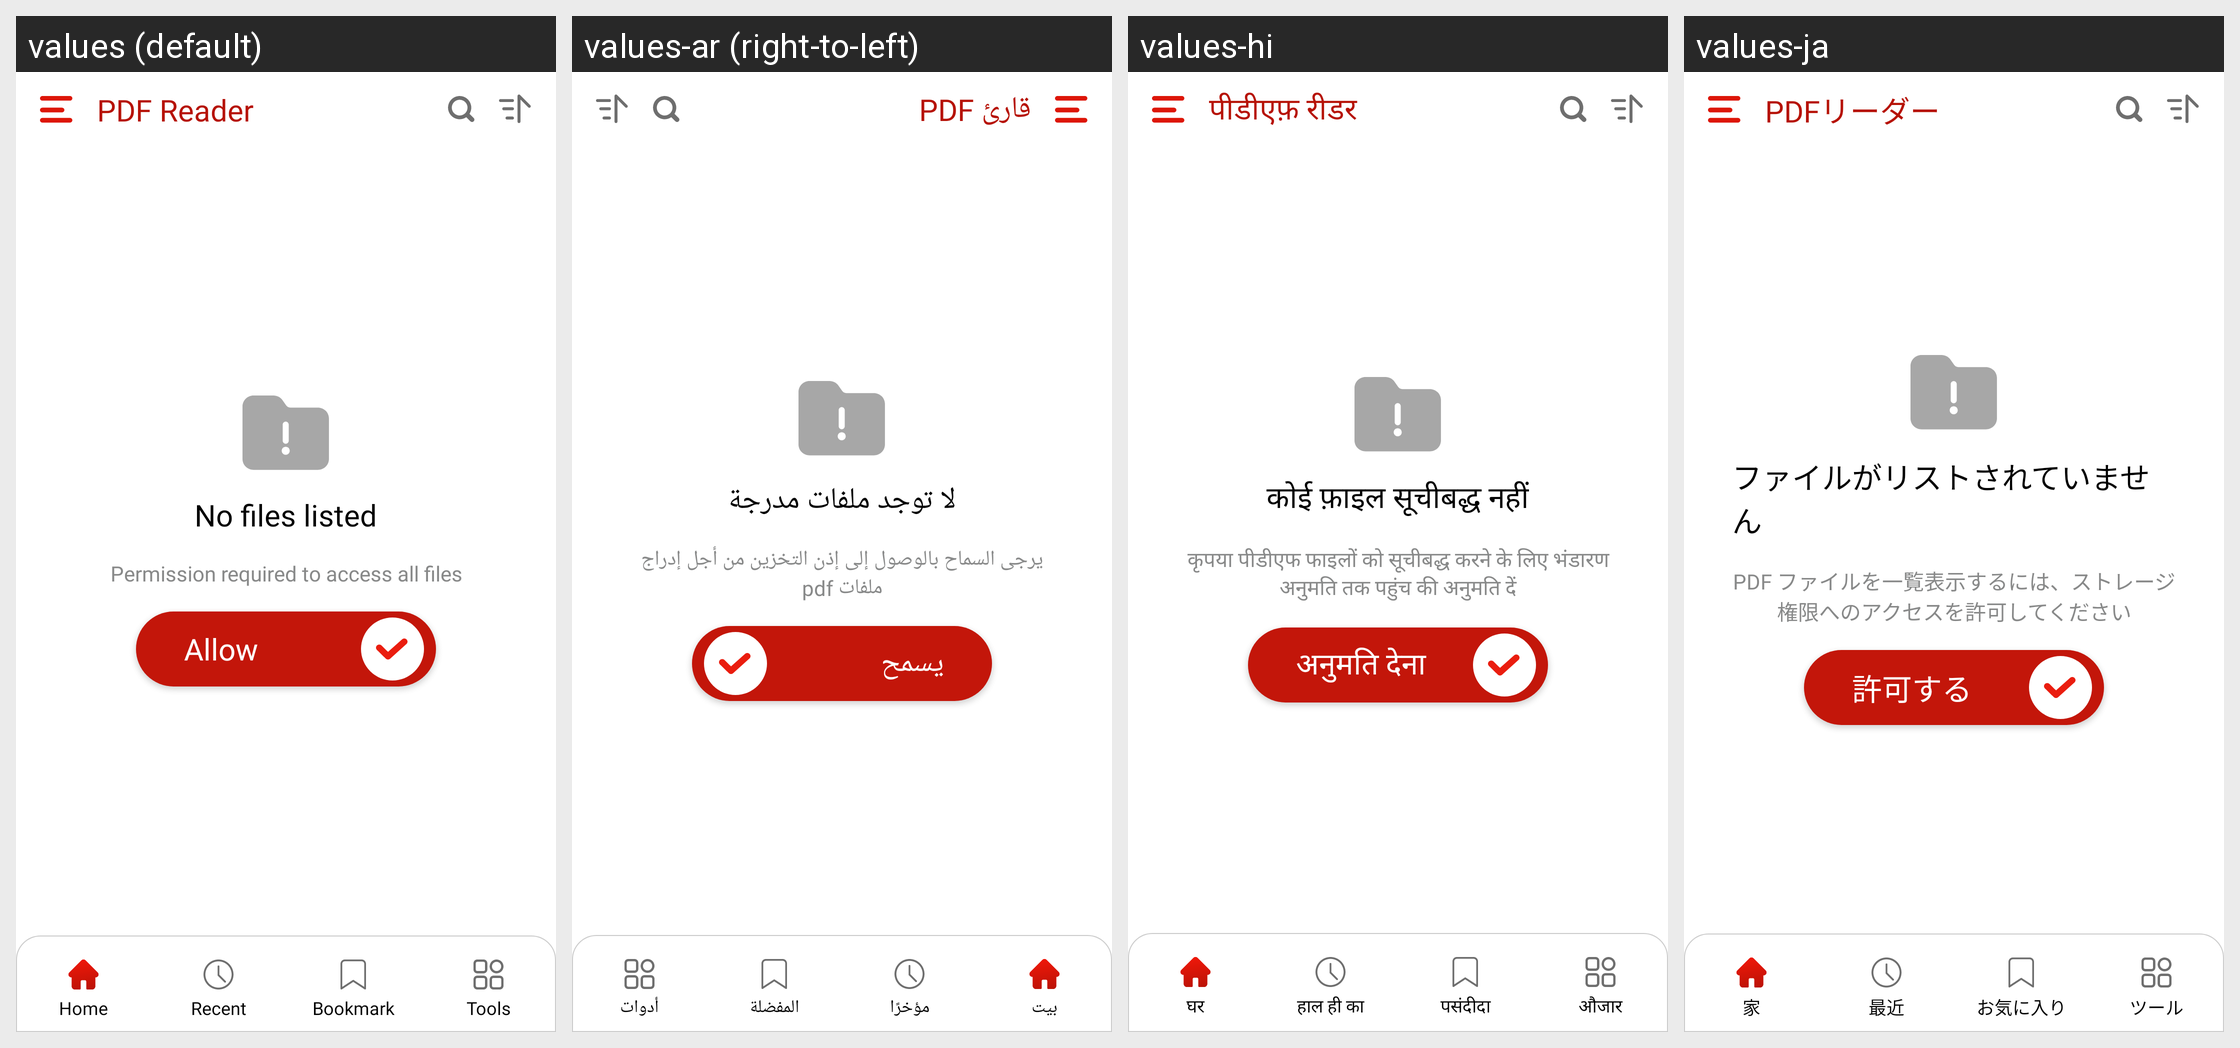

The Android screen above is rendered under several locales of the same app. Produce the string resources it draws, with the default and per-locale values.
Android screen res/layout/drawer_content.xml rendered under 4 locales, left to right: values (default), values-ar (right-to-left), values-hi, values-ja. Device: Nexus 5 (rendered at 1080×1920; each locale shown at half size, 540×960, under a caption strip naming it); theme Theme.Bottomnavpdf.
Other locales in the repository, not shown: values-de, values-es, values-fr, values-tr, values-zh-rCN.
Strings drawn on this screen, with the default value and each locale's value (text and hints the layout hard-codes, and strings that could not be matched under every locale, appear in the picture but are not listed):

pdf_reader
  values: PDF Reader
  values-ar: قارئ PDF
  values-hi: पीडीएफ़ रीडर
  values-ja: PDFリーダー

no_files_listed
  values: No files listed
  values-ar: لا توجد ملفات مدرجة
  values-hi: कोई फ़ाइल सूचीबद्ध नहीं
  values-ja: ファイルがリストされていません

permission_required_to_access_all_files
  values: Permission required to access all files
  values-ar: يرجى السماح بالوصول إلى إذن التخزين من أجل إدراج ملفات pdf
  values-hi: कृपया पीडीएफ फाइलों को सूचीबद्ध करने के लिए भंडारण अनुमति तक पहुंच की अनुमति दें
  values-ja: PDF ファイルを一覧表示するには、ストレージ権限へのアクセスを許可してください

allow
  values: Allow
  values-ar: يسمح
  values-hi: अनुमति देना
  values-ja: 許可する

home
  values: Home
  values-ar: بيت
  values-hi: घर
  values-ja: 家

recent
  values: Recent
  values-ar: مؤخرًا
  values-hi: हाल ही का
  values-ja: 最近

favourite
  values: Bookmark
  values-ar: المفضلة
  values-hi: पसंदीदा
  values-ja: お気に入り

tools
  values: Tools
  values-ar: أدوات
  values-hi: औजार
  values-ja: ツール
